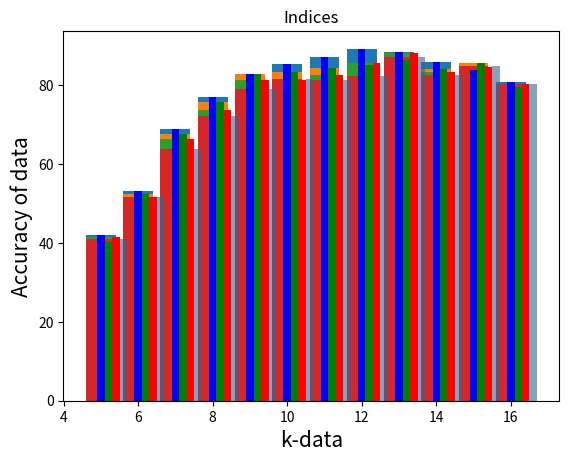

Generate this figure with matplotlib:
import matplotlib.pyplot as plt
import numpy as np
indices = ['Jaccard','Simpson','Geometric','Cosine']
def plot_bar_x(k_data,auc_data,x):
    plt.bar(k_data,auc_data)
    plt.xlabel('k-data', fontsize=15)
    plt.ylabel('Accuracy of data', fontsize=15)
    plt.title(indices[x]+' Index')
    plt.show()
        
k_data = [5,6,7,8,9,10,11,12,13,14,15,16]
auc_data_jaccard = [42,53.3,69,77,83,85.5,87.21,89.32,88.5,86,83.9,81]
auc_data_simpson = [40.3,52.5,67.6,75.8,82.9,83.3,84.53,85.23,86.51,84.23,85.6,79.6]
auc_data_geometric = [41.6,51.65,66.517,73.694,81.456,81.369,82.542,85.653,88.253,83.369,84.695,80.453]
auc_data_cosine = [40.978,51.675,63.785,72.368,79.145,81.598,81.458,82.345,87.154,82.694,84.942,80.265]
plot_bar_x(k_data,auc_data_jaccard,0)
plot_bar_x(k_data,auc_data_simpson,1)
plot_bar_x(k_data,auc_data_geometric,2)
plot_bar_x(k_data,auc_data_cosine,3)

index = np.arange(4)
bar_width = 0.2
plt.bar(k_data,auc_data_jaccard,bar_width,color='b')
for i in range(12):
    k_data[i]+=bar_width
plt.bar(k_data,auc_data_simpson,bar_width,color='g')
for i in range(12):
    k_data[i]+=bar_width
plt.bar(k_data,auc_data_geometric,bar_width,color='r')
for i in range(12):
    k_data[i]+=bar_width
plt.bar(k_data,auc_data_cosine,bar_width,color=(0.2, 0.4, 0.6, 0.6))
plt.xlabel('k-data', fontsize=15)
plt.ylabel('Accuracy of data', fontsize=15)
plt.title('Indices')
plt.show()
